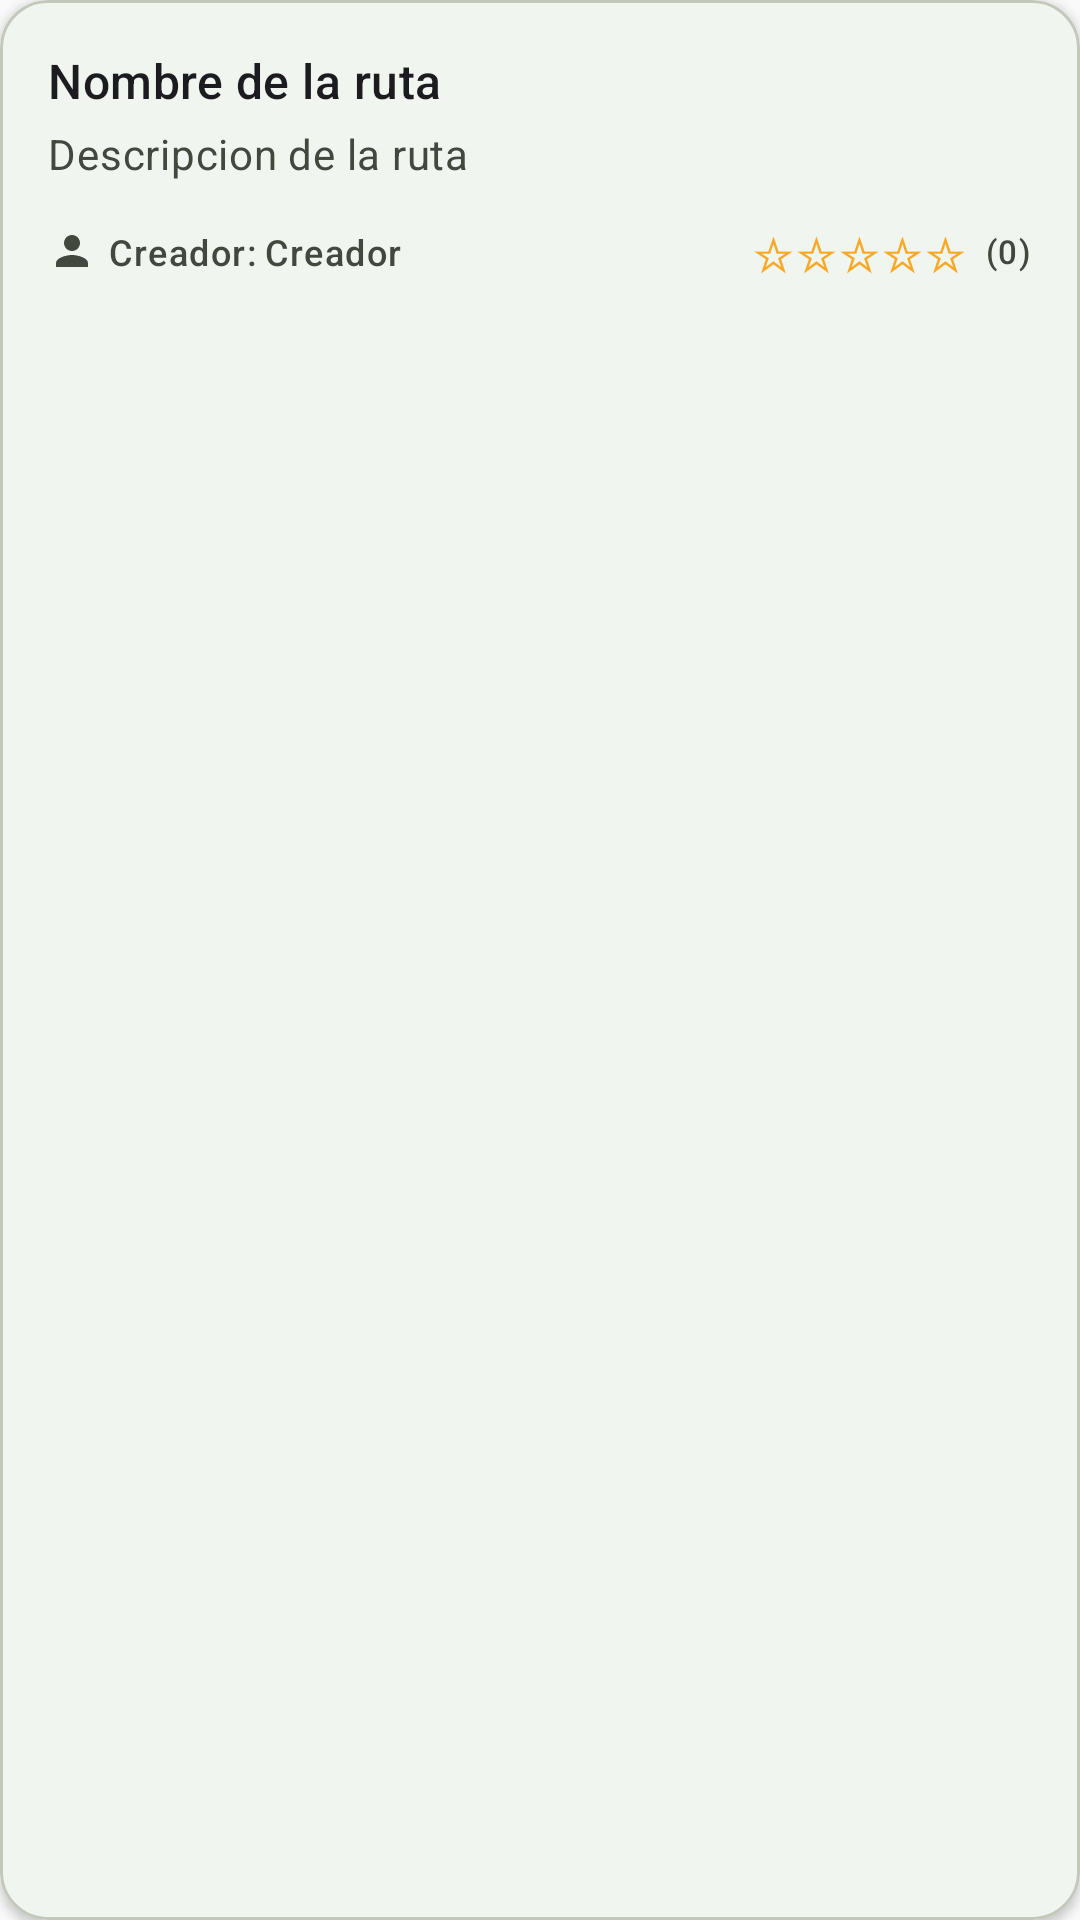

This screen was rendered from an Android layout file. Write that file and the resources it references.
<!-- AndroidManifest.xml: application theme Theme.VistaDrive -->
<!-- res/layout/cardview_rutas.xml -->
<layout xmlns:android="http://schemas.android.com/apk/res/android"
    xmlns:app="http://schemas.android.com/apk/res-auto">

    <com.google.android.material.card.MaterialCardView
        android:layout_width="match_parent"
        android:layout_height="wrap_content"
        android:layout_marginHorizontal="12dp"
        android:layout_marginVertical="6dp"
        app:cardCornerRadius="16dp"
        app:cardElevation="2dp"
        app:strokeWidth="1dp"
        app:strokeColor="?attr/colorOutlineVariant"
        android:clickable="true"
        android:focusable="true"
        android:foreground="?attr/selectableItemBackground">

        <LinearLayout
            android:layout_width="match_parent"
            android:layout_height="wrap_content"
            android:orientation="vertical"
            android:padding="16dp">

            <TextView
                android:id="@+id/nombreRuta"
                android:layout_width="match_parent"
                android:layout_height="wrap_content"
                android:text="@string/nombre_de_la_ruta"
                android:textAppearance="?attr/textAppearanceTitleMedium"
                android:textColor="?attr/colorOnSurface"/>

            <TextView
                android:id="@+id/descripcionRuta"
                android:layout_width="match_parent"
                android:layout_height="wrap_content"
                android:text="@string/descripcion_de_la_ruta"
                android:textAppearance="?attr/textAppearanceBodyMedium"
                android:textColor="?attr/colorOnSurfaceVariant"
                android:maxLines="2"
                android:ellipsize="end"
                android:layout_marginTop="4dp"/>

            <LinearLayout
                android:layout_width="match_parent"
                android:layout_height="wrap_content"
                android:orientation="horizontal"
                android:gravity="center_vertical"
                android:layout_marginTop="12dp">

                <ImageView
                    android:layout_width="16dp"
                    android:layout_height="16dp"
                    android:src="@drawable/ic_person"
                    android:contentDescription="@string/creador"
                    app:tint="?attr/colorOnSurfaceVariant"/>

                <TextView
                    android:id="@+id/nombreCreador"
                    android:layout_width="wrap_content"
                    android:layout_height="wrap_content"
                    android:text="@string/creador"
                    android:textAppearance="?attr/textAppearanceLabelMedium"
                    android:textColor="?attr/colorOnSurfaceVariant"
                    android:layout_marginStart="4dp"/>

                <TextView
                    android:id="@+id/creadorRuta"
                    android:layout_width="wrap_content"
                    android:layout_height="wrap_content"
                    android:text="@string/creador_placeholder"
                    android:textAppearance="?attr/textAppearanceLabelMedium"
                    android:textColor="?attr/colorOnSurfaceVariant"
                    android:layout_marginStart="2dp"/>

                <View
                    android:layout_width="0dp"
                    android:layout_height="1dp"
                    android:layout_weight="1"/>

                <LinearLayout
                    android:id="@+id/estrellas_container"
                    android:layout_width="wrap_content"
                    android:layout_height="wrap_content"
                    android:orientation="horizontal"
                    android:gravity="center_vertical">

                    <TextView
                        android:id="@+id/estrella1"
                        android:layout_width="wrap_content"
                        android:layout_height="wrap_content"
                        android:text="@string/estrella"
                        android:textSize="16sp"
                        android:textColor="@color/starColor"/>

                    <TextView
                        android:id="@+id/estrella2"
                        android:layout_width="wrap_content"
                        android:layout_height="wrap_content"
                        android:text="@string/estrella"
                        android:textSize="16sp"
                        android:textColor="@color/starColor"/>

                    <TextView
                        android:id="@+id/estrella3"
                        android:layout_width="wrap_content"
                        android:layout_height="wrap_content"
                        android:text="@string/estrella"
                        android:textSize="16sp"
                        android:textColor="@color/starColor"/>

                    <TextView
                        android:id="@+id/estrella4"
                        android:layout_width="wrap_content"
                        android:layout_height="wrap_content"
                        android:text="@string/estrella"
                        android:textSize="16sp"
                        android:textColor="@color/starColor"/>

                    <TextView
                        android:id="@+id/estrella5"
                        android:layout_width="wrap_content"
                        android:layout_height="wrap_content"
                        android:text="@string/estrella"
                        android:textSize="16sp"
                        android:textColor="@color/starColor"/>

                    <TextView
                        android:id="@+id/numValoraciones"
                        android:layout_width="wrap_content"
                        android:layout_height="wrap_content"
                        android:text="@string/numero_valoraciones_placeholder"
                        android:textAppearance="?attr/textAppearanceLabelSmall"
                        android:textColor="?attr/colorOnSurfaceVariant"
                        android:layout_marginStart="6dp"/>

                </LinearLayout>

            </LinearLayout>

        </LinearLayout>

    </com.google.android.material.card.MaterialCardView>
</layout>
<!-- resources referenced by this layout -->
<resources>
  <color name="starColor">#F9A825</color>
  <!-- drawable ic_person (drawable) -->
  <?xml version="1.0" encoding="utf-8"?>
  
  <vector xmlns:android="http://schemas.android.com/apk/res/android"
      android:width="24dp"
      android:height="24dp"
      android:viewportWidth="24"
      android:viewportHeight="24"
      android:tint="?attr/colorOnSurfaceVariant">
      <path
          android:fillColor="@android:color/white"
          android:pathData="M12,12c2.21,0 4,-1.79 4,-4s-1.79,-4 -4,-4 -4,1.79 -4,4 1.79,4 4,4zM12,14c-2.67,0 -8,1.34 -8,4v2h16v-2c0,-2.66 -5.33,-4 -8,-4z"/>
  </vector>
  <string name="creador">Creador:</string>
  <string name="creador_placeholder">Creador</string>
  <string name="descripcion_de_la_ruta">Descripcion de la ruta</string>
  <string name="estrella">☆</string>
  <string name="nombre_de_la_ruta">Nombre de la ruta</string>
  <string name="numero_valoraciones_placeholder">(0)</string>
  <style name="Theme.VistaDrive" parent="Base.Theme.VistaDrive" />
  <color name="md_theme_primary">#2E7D32</color>
  <color name="md_theme_onPrimary">#FFFFFF</color>
  <color name="md_theme_primaryContainer">#C8E6C9</color>
  <color name="md_theme_onPrimaryContainer">#002106</color>
  <color name="md_theme_secondary">#52634F</color>
  <color name="md_theme_onSecondary">#FFFFFF</color>
  <color name="md_theme_secondaryContainer">#D5E8CF</color>
  <color name="md_theme_onSecondaryContainer">#101F10</color>
  <color name="md_theme_tertiary">#386568</color>
  <color name="md_theme_onTertiary">#FFFFFF</color>
  <color name="md_theme_tertiaryContainer">#BCEBEE</color>
  <color name="md_theme_onTertiaryContainer">#002022</color>
  <color name="md_theme_error">#BA1A1A</color>
  <color name="md_theme_onError">#FFFFFF</color>
  <color name="md_theme_errorContainer">#FFDAD6</color>
  <color name="md_theme_onErrorContainer">#410002</color>
  <color name="md_theme_background">#FAFAFA</color>
  <color name="md_theme_onBackground">#1C1B1F</color>
  <color name="md_theme_surface">#FFFFFF</color>
  <color name="md_theme_onSurface">#1C1B1F</color>
  <color name="md_theme_surfaceVariant">#F1F5EC</color>
  <color name="md_theme_onSurfaceVariant">#43483F</color>
  <color name="md_theme_outline">#73796E</color>
  <color name="md_theme_outlineVariant">#C3C8BB</color>
</resources>
